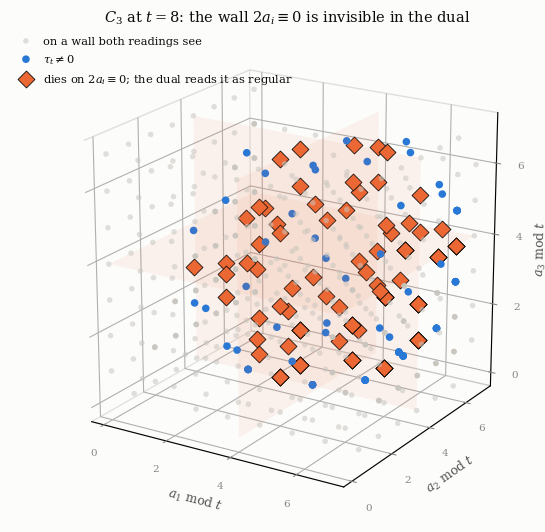

Write the Python code that produced this figure.
"""
Figure: the walls of the torsion filter in type C_3 at t=8, and the ones the dual group cannot see.

Authors: Carles Marin, Claude (AI assistant).

Nothing here is drawn from the statement. Every point is a weight eta of C_3, placed at its shifted
coordinate a = eta + rho inside the cube of residues modulo t, and its colour is decided by two
computations run on the spot:

  * whether the filter survives, from the Weyl numerator det(xi^{i a_j} - xi^{-i a_j}) evaluated
    exactly in the cyclotomic field -- no character library, no lookup;
  * whether the point is regular in the group itself (roots e_i - e_j, e_i + e_j and the LONG root
    2 e_i) and whether it is regular in the dual (where the long root has become the short e_i).

The picture is the paper's second parity switch made visible. The grey points die on a wall both
readings see. The orange points die on the wall 2a = 0 that only the original group sees, and they
lie -- with no help from us -- on the three planes a_i = t/2: those are the weights at which the
centraliser criterion available in the literature gives the wrong answer.

A note on which population this is, because it is not the one quoted in the verification table. The
table sweeps partitions eta up to size 3t and counts 102 discrepancies at t = 8; this figure sweeps
the shifted coordinate a directly over strictly decreasing triples with max a <= 2t, which is 560
points and 96 discrepancies. The two are different windows on the same set, and the figure prints
its own counts when it runs, so the caption can quote them and not the table's.

The three planes are drawn faintly AFTER the points, so that if a single orange point fell off one
of them it would be visible. None does.

Palette: the house blue for what survives, the house orange for the discrepancy, warm grey for the
rest; the same three used throughout both papers.
"""
import itertools

import matplotlib
matplotlib.use("Agg")
import matplotlib.pyplot as plt
import numpy as np
from mpl_toolkits.mplot3d import Axes3D  # noqa: F401
from sympy import Poly, ZZ, cyclotomic_poly, symbols

SURFACE = "#fcfcfb"; INK = "#0b0b0b"; MUTED = "#898781"
SURV = "#2a78d6"; DISC = "#eb6834"; DEAD = "#c9c6bf"

plt.rcParams.update({"font.family": "serif", "font.serif": ["DejaVu Serif"],
                     "mathtext.fontset": "dejavuserif", "font.size": 9,
                     "figure.facecolor": SURFACE, "axes.facecolor": SURFACE,
                     "savefig.facecolor": SURFACE})

t, m = 8, 3
x = symbols('x')
phi = Poly(cyclotomic_poly(t, x), x, domain=ZZ)
_p = {}


def xp(k):
    k %= t
    if k not in _p:
        _p[k] = Poly(x ** k, x, domain=ZZ).rem(phi)
    return _p[k]


def det_poly(M):
    n = len(M)
    if n == 1:
        return M[0][0]
    tot = Poly(0, x, domain=ZZ)
    for j in range(n):
        if M[0][j].is_zero:
            continue
        sub = [[M[i][k] for k in range(n) if k != j] for i in range(1, n)]
        term = (M[0][j] * det_poly(sub)).rem(phi)
        tot = tot + term if j % 2 == 0 else tot - term
    return tot.rem(phi)


def vive(a):
    M = [[(xp((i + 1) * a[j]) - xp(-(i + 1) * a[j])).rem(phi) for j in range(m)]
         for i in range(m)]
    return not det_poly(M).is_zero


# los pesos: a = eta + rho con eta particion de a lo sumo 3 partes, rho = (3,2,1),
# recorridos hasta que las clases modulo t se agotan
PTS = []
for a1 in range(1, 3 * t):
    for a2 in range(1, a1):
        for a3 in range(1, a2):
            a = (a1, a2, a3)
            if max(a) > 2 * t:
                continue
            c = tuple(v % t for v in a)
            v = vive(a)
            pares = all((a[i] - a[j]) % t != 0 and (a[i] + a[j]) % t != 0
                        for i, j in itertools.combinations(range(m), 2))
            largas = all((2 * a[i]) % t != 0 for i in range(m))
            cortas = all(a[i] % t != 0 for i in range(m))
            reg_G = pares and largas
            reg_D = pares and cortas
            PTS.append((c, v, reg_G, reg_D))

surv = [p[0] for p in PTS if p[1]]
disc = [p[0] for p in PTS if (not p[1]) and p[3]]      # muerto, pero el dual lo da por regular
dead = [p[0] for p in PTS if (not p[1]) and not p[3]]

# control impreso: los discrepantes tienen que estar TODOS en algun plano a_i = t/2
fuera = [c for c in disc if all(v != t // 2 for v in c)]
coinc = sum(1 for p in PTS if p[1] == p[2])
print("pesos dibujados            : %d" % len(PTS))
print("sobreviven                 : %d" % len(surv))
print("mueren y el dual no lo ve  : %d   (los del texto)" % len(disc))
print("mueren y el dual si lo ve  : %d" % len(dead))
print("(R) en G acierta           : %d de %d" % (coinc, len(PTS)))
print("discrepantes FUERA de a_i=t/2 : %d   (tiene que ser 0)" % len(fuera))
assert not fuera, "un punto naranja no esta en el plano a_i = t/2"
assert coinc == len(PTS), "(R) falla en algun peso dibujado"

fig = plt.figure(figsize=(7.4, 5.4))
ax = fig.add_subplot(111, projection="3d")


def sc(P, col, s, mark, lab, alpha=1.0, ec=None):
    if not P:
        return
    A = np.array(P, dtype=float)
    ax.scatter(A[:, 0], A[:, 1], A[:, 2], s=s, c=col, marker=mark, label=lab,
               depthshade=False, alpha=alpha, edgecolors=ec if ec else "none", linewidths=0.6)


sc(dead, DEAD, 16, "o", "on a wall both readings see", 0.55)
sc(surv, SURV, 30, "o", r"$\tau_t\neq0$", 1.0)
sc(disc, DISC, 74, "D", r"dies on $2a_i\equiv0$; the dual reads it as regular", 1.0, INK)

# los tres planos a_i = t/2, DESPUES de los puntos
g = np.linspace(0, t - 1, 2)
G1, G2 = np.meshgrid(g, g)
half = t / 2.0
for k in range(3):
    if k == 0:
        ax.plot_surface(np.full_like(G1, half), G1, G2, color=DISC, alpha=0.07, shade=False)
    elif k == 1:
        ax.plot_surface(G1, np.full_like(G1, half), G2, color=DISC, alpha=0.07, shade=False)
    else:
        ax.plot_surface(G1, G2, np.full_like(G1, half), color=DISC, alpha=0.07, shade=False)

ax.set_xlabel(r"$a_1 \ \mathrm{mod}\ t$", labelpad=1)
ax.set_ylabel(r"$a_2 \ \mathrm{mod}\ t$", labelpad=1)
ax.set_zlabel(r"$a_3 \ \mathrm{mod}\ t$", labelpad=1)
for axis in (ax.xaxis, ax.yaxis, ax.zaxis):
    axis.set_ticks(range(0, t, 2))
    axis.label.set_color(SECOND if (SECOND := "#52514e") else INK)
ax.tick_params(colors=MUTED, labelsize=7.5)
ax.set_xlim(-0.4, t - 0.6); ax.set_ylim(-0.4, t - 0.6); ax.set_zlim(-0.4, t - 0.6)
ax.view_init(elev=20, azim=-58)
ax.set_box_aspect((1, 1, 1))
for pane in (ax.xaxis.pane, ax.yaxis.pane, ax.zaxis.pane):
    pane.set_facecolor(SURFACE); pane.set_edgecolor(MUTED); pane.set_alpha(0.25)
ax.grid(True, color=MUTED, alpha=0.18, linewidth=0.5)

leg = ax.legend(loc="upper left", bbox_to_anchor=(-0.06, 0.99), frameon=False,
                fontsize=8.2, handletextpad=0.5, borderaxespad=0.0, labelspacing=0.55)
for txt in leg.get_texts():
    txt.set_color(INK)

ax.set_title(r"$C_3$ at $t=8$: the wall $2a_i\equiv0$ is invisible in the dual",
             color=INK, fontsize=10.5, pad=2)
fig.tight_layout()
fig.savefig("fig_walls3d.pdf", bbox_inches="tight")
print("escrito fig_walls3d.pdf")
